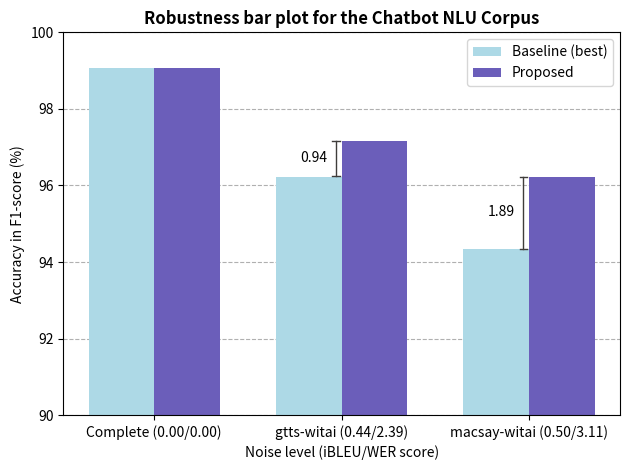

This figure's Python source:
import matplotlib.pyplot as plt
import numpy as np

"""
Grouped bar chart with labels: https://matplotlib.org/3.1.1/gallery/lines_bars_and_markers/barchart.html#sphx-glr-gallery-lines-bars-and-markers-barchart-py
Gray color chart: https://colorswall.com/palette/25394/v
"""

ibleu = [0, 0.44, 0.50]
wer = [0, 2.39, 3.11]
plot_f1_improvement = False

labels = ['Complete (0.00/0.00)', 'gtts-witai (0.44/2.39)', 'macsay-witai (0.50/3.11)']
if plot_f1_improvement:
    f1_baseline = [0.08, 0.08, 0.08]
    f1_proposed = [0.08, 0.94, 1.89]
    f1_proposed_improvement = None
else:
    f1_baseline = [99.06, 96.23, 94.34]
    f1_proposed = [99.06, 97.17, 96.23]
    f1_proposed_improvement = [0.0, 0.94, 1.89]
labels_str1 = ['99.06', '96.23', '94.34']
labels_str2 = ['99.06', '97.17', '96.23']

x = np.arange(len(labels))  # the label locations
width = 0.35  # the width of the bars

fig, ax = plt.subplots()
rects1 = ax.bar(x - width/2, f1_baseline, width, label='Baseline (best)', color=[.68, .85, .90])  # lightblue
rects2 = ax.bar(x + width/2, f1_proposed, width, label='Proposed', color=[.42, .37, .73])  # purple

# Add some text for labels, title and custom x-axis tick labels, etc.
ax.set_xlabel('Noise level (iBLEU/WER score)')
if plot_f1_improvement:
    ax.set_ylabel('Improvement in F1-score (%)')
else:
    ax.set_ylabel('Accuracy in F1-score (%)')
ax.set_title('Robustness bar plot for the Chatbot NLU Corpus', fontweight="bold")
ax.set_xticks(x)
ax.set_xticklabels(labels)
ax.legend()
if plot_f1_improvement:
    ax.set_ylim([0, 2])
else:
    ax.set_ylim([90, 100])


def draw_diff_bars(f1_baseline, f1_proposed, plot_f1_improvement=False):
    for i in range(1, len(f1_baseline)):
        y_start = f1_baseline[i]+0.01
        y_end = f1_proposed[i]-0.01
        # Vertical line
        plt.plot([x[i] - 0.03, x[i] - 0.03], [y_start, y_end], color='#3f3d3b', linewidth=1)  # lighter gray = 808080, 696969, 3f3d3b
        # Horizontal lines
        plt.plot([x[i] - 0.05, x[i] - 0.01], [y_start, y_start], color='#3f3d3b', linewidth=1)
        plt.plot([x[i] - 0.05, x[i] - 0.01], [y_end, y_end], color='#3f3d3b', linewidth=1)
        # Text: difference between bars
        if plot_f1_improvement:
            plt.text(x[i] - 0.22, (y_end - y_start) / 2 + f1_baseline[i], str(f1_proposed[i]), color='k')
        else:
            plt.text(x[i]-0.22, (y_end - y_start)/2 + f1_baseline[i]-0.08, "{:.2f}".format(f1_proposed[i]-f1_baseline[i]), color='k')
            #plt.text(x[i] - 0.22, (y_end - y_start) / 2 + f1_baseline[i] + 0.2, "{:.2f}".format(f1_proposed[i] - f1_baseline[i]), color='k')


def autolabel(rects, labels_str):
    """Attach a text label above each bar in *rects*, displaying its height."""
    va = 'baseline'  # 'baseline', bottom
    for rect, l in zip(rects, labels_str):
        height = rect.get_height()
        ax.annotate('{}'.format(l),
                    xy=(rect.get_x() + rect.get_width() / 2, height),
                    xytext=(0, 3),  # 3 points vertical offset
                    textcoords="offset points",
                    ha='center', va=va, color='#696969')


if plot_f1_improvement:
    autolabel(rects1, labels_str1)
    autolabel(rects2, labels_str2)

# Draw difference between bars
draw_diff_bars(f1_baseline, f1_proposed, plot_f1_improvement=plot_f1_improvement)
if not plot_f1_improvement:
    plt.grid(axis='y', linestyle='--')
    ax.set_axisbelow(True)

fig.tight_layout()

plt.show()
